Run: headless pygame with SDL's dummy video driver; simulated clock (each Clock.tick advances the game by its frame time, no real sleeping); random seed 0; keys injected as events and as key.get_pressed() state; no mouse input.
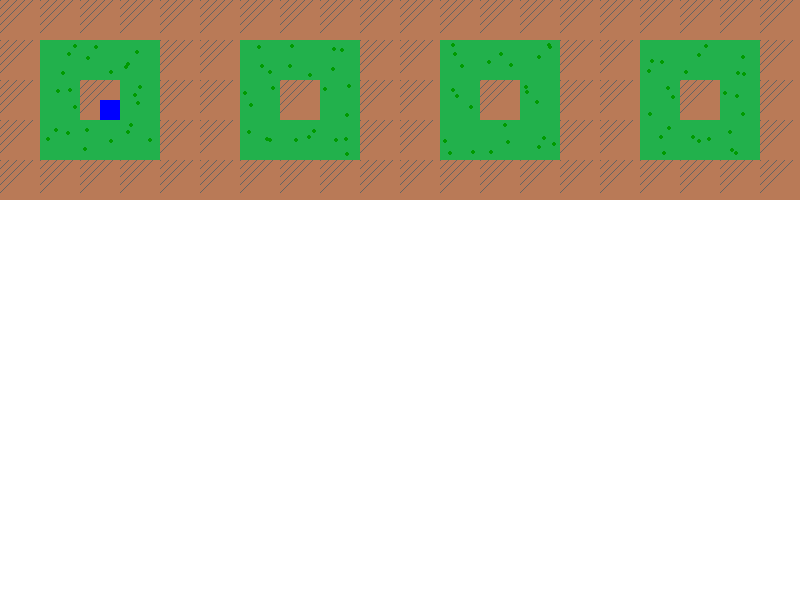
Frame 1 of 4 · flips 1–60 · no input
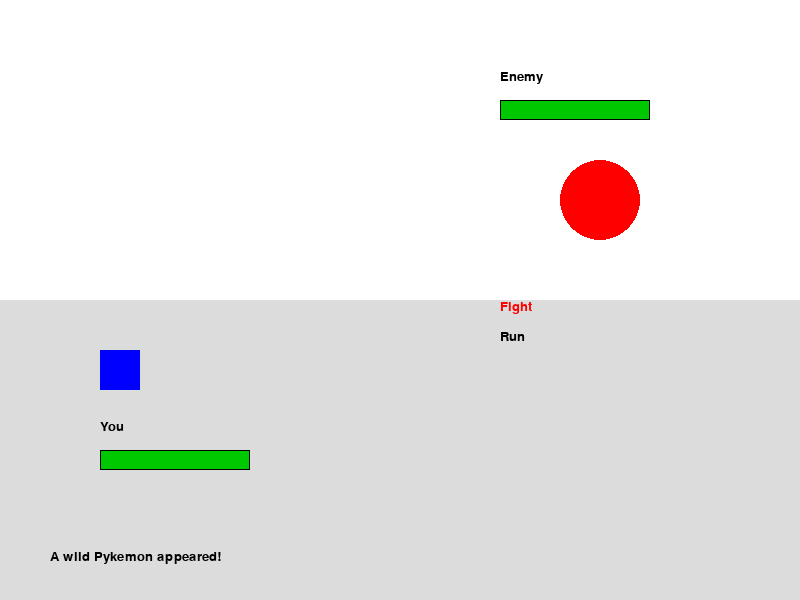
Frame 2 of 4 · flips 61–180 · tapped SPACE, RETURN · held RIGHT (→), D
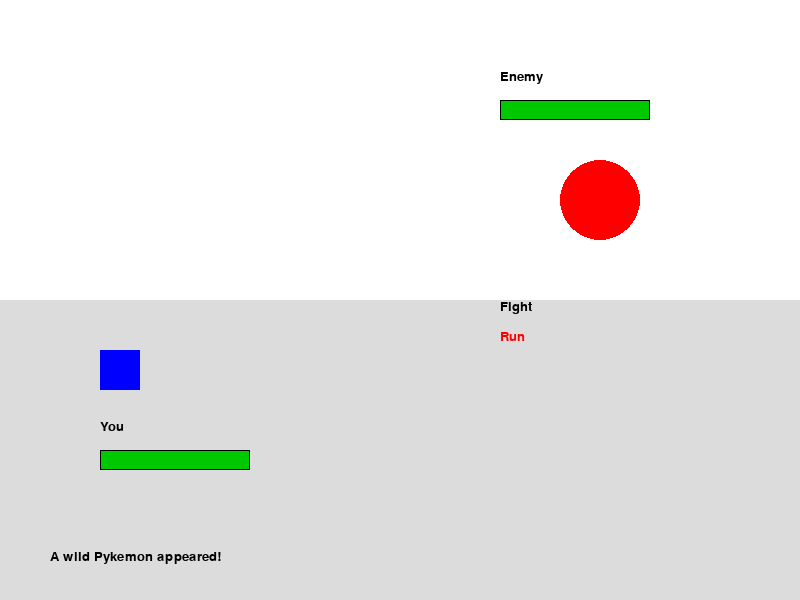
Frame 3 of 4 · flips 181–300 · held DOWN (↓), S
Frame 4 of 4 · flips 301–420 · held LEFT (←), A, UP (↑), W · screen same as frame 2, image omitted

The pygame program that drew these frames:

import pygame
import sys
import random

pygame.init()

# -----------------
# CONSTANTS & SETUP
# -----------------
WIDTH, HEIGHT = 800, 600
FPS = 60
TILE_SIZE = 40
FONT = pygame.font.SysFont("Courier", 20)

# Colors
WHITE      = (255, 255, 255)
BLACK      = (0,   0,   0)
GREEN      = (34, 177,  76)
DARK_GREEN = (0,  155,   0)
BROWN      = (185, 122, 87)
BLUE       = (0,   0,  255)
RED        = (255, 0,    0)
GRAY       = (195, 195,195)
DARK_GRAY  = (100, 100,100)
LIGHT_GRAY = (220, 220,220)

# Screen, clock, caption
screen = pygame.display.set_mode((WIDTH, HEIGHT))
pygame.display.set_caption("Pokemon Red-Inspired Pygame Demo (No PNG)")
clock = pygame.time.Clock()

# -----------------
# WORLD & PLAYER
# -----------------
# Simple map: 0 = ground, 1 = grass
WORLD_MAP = [
    [0,0,0,0,0,0,0,0,0,0,0,0,0,0,0,0,0,0,0,0],
    [0,1,1,1,0,0,1,1,1,0,0,1,1,1,0,0,1,1,1,0],
    [0,1,0,1,0,0,1,0,1,0,0,1,0,1,0,0,1,0,1,0],
    [0,1,1,1,0,0,1,1,1,0,0,1,1,1,0,0,1,1,1,0],
    [0,0,0,0,0,0,0,0,0,0,0,0,0,0,0,0,0,0,0,0],
]

# Player
player_rect = pygame.Rect(100, 100, TILE_SIZE // 2, TILE_SIZE // 2)
speed = 5

# Simple 2-frame animation
player_anim_frame = 0
player_anim_timer = 0
ANIM_INTERVAL = 10  # Toggle frames after these many logic ticks

# -----------------
# BATTLE SYSTEM
# -----------------
in_battle = False
player_hp = 20
max_player_hp = 20
enemy_hp = 15
max_enemy_hp = 15
battle_message = "A wild Pykemon appeared!"

menu_options = ["Fight", "Run"]
selected_option = 0

# -----------------
# HELPER FUNCTIONS
# -----------------
def draw_health_bar(x, y, current_hp, max_hp):
    """Draws a simple outlined health bar with a color fill."""
    bar_width = 150
    bar_height = 20
    pygame.draw.rect(screen, BLACK, (x, y, bar_width, bar_height), 2)  # Outline
    ratio = max(0, current_hp / max_hp)  # Prevent negative width
    fill_width = int(bar_width * ratio)
    # Turn bar red if HP < ~30%
    fill_color = (0, 200, 0) if ratio >= 0.3 else (200, 0, 0)
    pygame.draw.rect(screen, fill_color, (x+1, y+1, fill_width-2, bar_height-2))

def draw_tile(x, y, tile_type):
    """
    Draw a single map tile at grid (x, y).
    0 = ground tile, 1 = grass tile, all done with shapes/lines/circles (no PNG).
    """
    rect = pygame.Rect(x * TILE_SIZE, y * TILE_SIZE, TILE_SIZE, TILE_SIZE)
    if tile_type == 0:
        # Ground tile: fill with brown, add diagonal lines for texture
        pygame.draw.rect(screen, BROWN, rect)
        for i in range(0, TILE_SIZE, 8):
            start_pos = (rect.x + i, rect.y)
            end_pos   = (rect.x, rect.y + i)
            pygame.draw.line(screen, DARK_GRAY, start_pos, end_pos, 1)
    else:
        # Grass tile: fill with green + circles as "blades"
        pygame.draw.rect(screen, GREEN, rect)
        # We seed a random generator with x & y for consistent "texture" each frame
        tile_rng = random.Random(x + y * 9999)
        for _ in range(3):  # a few random circles
            cx = rect.x + tile_rng.randint(5, TILE_SIZE - 5)
            cy = rect.y + tile_rng.randint(5, TILE_SIZE - 5)
            pygame.draw.circle(screen, DARK_GREEN, (cx, cy), 2)

def draw_world():
    """Draw the entire map by iterating the 2D list."""
    for y, row in enumerate(WORLD_MAP):
        for x, tile_type in enumerate(row):
            draw_tile(x, y, tile_type)

def update_player_animation(is_moving):
    """
    Toggle between two frames whenever the player is moving.
    If not moving, reset to standing frame 0.
    """
    global player_anim_timer, player_anim_frame
    if is_moving:
        player_anim_timer += 1
        if player_anim_timer >= ANIM_INTERVAL:
            player_anim_timer = 0
            player_anim_frame = 1 - player_anim_frame  # flip between 0 and 1
    else:
        player_anim_frame = 0
        player_anim_timer = 0

def draw_player():
    """Draw the player differently depending on current animation frame."""
    if player_anim_frame == 0:
        # Frame 0: standing
        pygame.draw.rect(screen, BLUE, player_rect)
    else:
        # Frame 1: "stepping" – just shifting the rectangle for a basic effect
        step_rect = player_rect.copy()
        step_rect.y -= 2  # shift upward a bit to mimic a step
        pygame.draw.rect(screen, BLUE, step_rect)

def start_battle():
    """Enter the battle state, resetting HP and message."""
    global in_battle, player_hp, enemy_hp, battle_message
    in_battle = True
    player_hp = max_player_hp
    enemy_hp = max_enemy_hp
    battle_message = "A wild Pykemon appeared!"

def draw_battle():
    """
    Clear screen, draw background, 'sprites', health bars, text, and menu options.
    """
    screen.fill(WHITE)
    # Simple ground rectangle
    pygame.draw.rect(screen, LIGHT_GRAY, (0, 300, WIDTH, 300))

    # Enemy: a big red circle up top
    pygame.draw.circle(screen, RED, (600, 200), 40)
    # Player: a blue rectangle at the bottom
    pygame.draw.rect(screen, BLUE, (100, 350, 40, 40))

    # Health bars
    draw_health_bar(500, 100, enemy_hp, max_enemy_hp)
    draw_health_bar(100, 450, player_hp, max_player_hp)

    # Labels
    enemy_label = FONT.render("Enemy", True, BLACK)
    screen.blit(enemy_label, (500, 70))
    player_label = FONT.render("You", True, BLACK)
    screen.blit(player_label, (100, 420))

    # Battle text (allow multiline with \n)
    lines = battle_message.split("\n")
    offset = 0
    for line in lines:
        msg_surf = FONT.render(line, True, BLACK)
        screen.blit(msg_surf, (50, 550 + offset))
        offset += 25

    # Menu
    for idx, option in enumerate(menu_options):
        color = RED if idx == selected_option else BLACK
        opt_surf = FONT.render(option, True, color)
        screen.blit(opt_surf, (500, 300 + idx * 30))

def handle_battle_input():
    """
    Respond to menu selection in battle: either FIGHT or RUN.
    """
    global in_battle, enemy_hp, player_hp, battle_message
    choice = menu_options[selected_option]

    if choice == "Fight":
        # Player attack
        dmg = random.randint(3, 6)
        enemy_hp -= dmg
        battle_message = f"You dealt {dmg} damage!"

        if enemy_hp <= 0:
            battle_message += "\nEnemy fainted!"
            in_battle = False
            return

        # Enemy attack
        enemy_dmg = random.randint(2, 5)
        player_hp -= enemy_dmg
        battle_message += f"\nEnemy dealt {enemy_dmg} damage!"

        if player_hp <= 0:
            battle_message += "\nYou fainted!"
            # You can either set in_battle = False or restart, etc.
    elif choice == "Run":
        battle_message = "You got away safely!"
        in_battle = False

# -----------------
# MAIN GAME LOOP
# -----------------
running = True
while running:
    clock.tick(FPS)

    # 1. Handle events
    for event in pygame.event.get():
        if event.type == pygame.QUIT:
            running = False

        elif event.type == pygame.KEYDOWN:
            if in_battle:
                # Battle menu navigation
                if event.key == pygame.K_UP:
                    selected_option = (selected_option - 1) % len(menu_options)
                elif event.key == pygame.K_DOWN:
                    selected_option = (selected_option + 1) % len(menu_options)
                elif event.key == pygame.K_z:
                    handle_battle_input()
            else:
                # Overworld action key
                if event.key == pygame.K_z:
                    # Force a battle or do something else
                    start_battle()

    # 2. Update game logic
    if in_battle:
        # Just draw battle screen, skip overworld logic
        draw_battle()
    else:
        keys = pygame.key.get_pressed()
        moving = False

        if keys[pygame.K_LEFT]:
            player_rect.x -= speed
            moving = True
        if keys[pygame.K_RIGHT]:
            player_rect.x += speed
            moving = True
        if keys[pygame.K_UP]:
            player_rect.y -= speed
            moving = True
        if keys[pygame.K_DOWN]:
            player_rect.y += speed
            moving = True

        update_player_animation(moving)

        # Check random encounters if on grass
        tile_x = player_rect.centerx // TILE_SIZE
        tile_y = player_rect.centery // TILE_SIZE
        if 0 <= tile_y < len(WORLD_MAP) and 0 <= tile_x < len(WORLD_MAP[0]):
            if WORLD_MAP[tile_y][tile_x] == 1 and random.random() < 0.01:
                start_battle()

        # Draw overworld
        screen.fill(WHITE)
        draw_world()
        draw_player()

    # 3. Flip display
    pygame.display.flip()

pygame.quit()
sys.exit()
